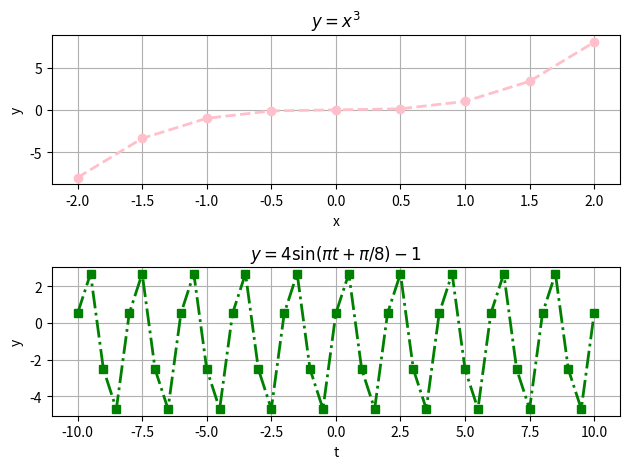

Write Python code to recreate this figure.
from numpy import *
from matplotlib.pyplot import *
# График функции 2: x^3 на [-2, 2], меняю шаг выборки данных на 0.5
x = arange(-2, 2.01, 0.5)
y1 = x**3

subplot(2, 1, 1)
plot(x, y1, '--o', color='pink', linewidth=2, markersize=6)  # Розовая пунктирная линия с кружками
title(r'$y = x^3$')
xlabel('x')
ylabel('y')
grid(True)
# График функции 7: 4*sin(πt + π/8) - 1 на [-10, 10], меняю шаг выборки данных на 0.5
t = arange(-10, 10.01, 0.5)
y2 = 4 * sin(pi * t + pi / 8) - 1

subplot(2, 1, 2)
plot(t, y2, '-.s', color='green', linewidth=2, markersize=6)  # Зелёная штрихпунктирная линия с квадратами
title(r'$y = 4 \sin(\pi t + \pi/8) - 1$')
xlabel('t')
ylabel('y')
grid(True)

tight_layout()

savefig('69_19.png') 
savefig('69_19.pdf')  
savefig('69_19.jpg') 
savefig('69_19.eps')   

show()